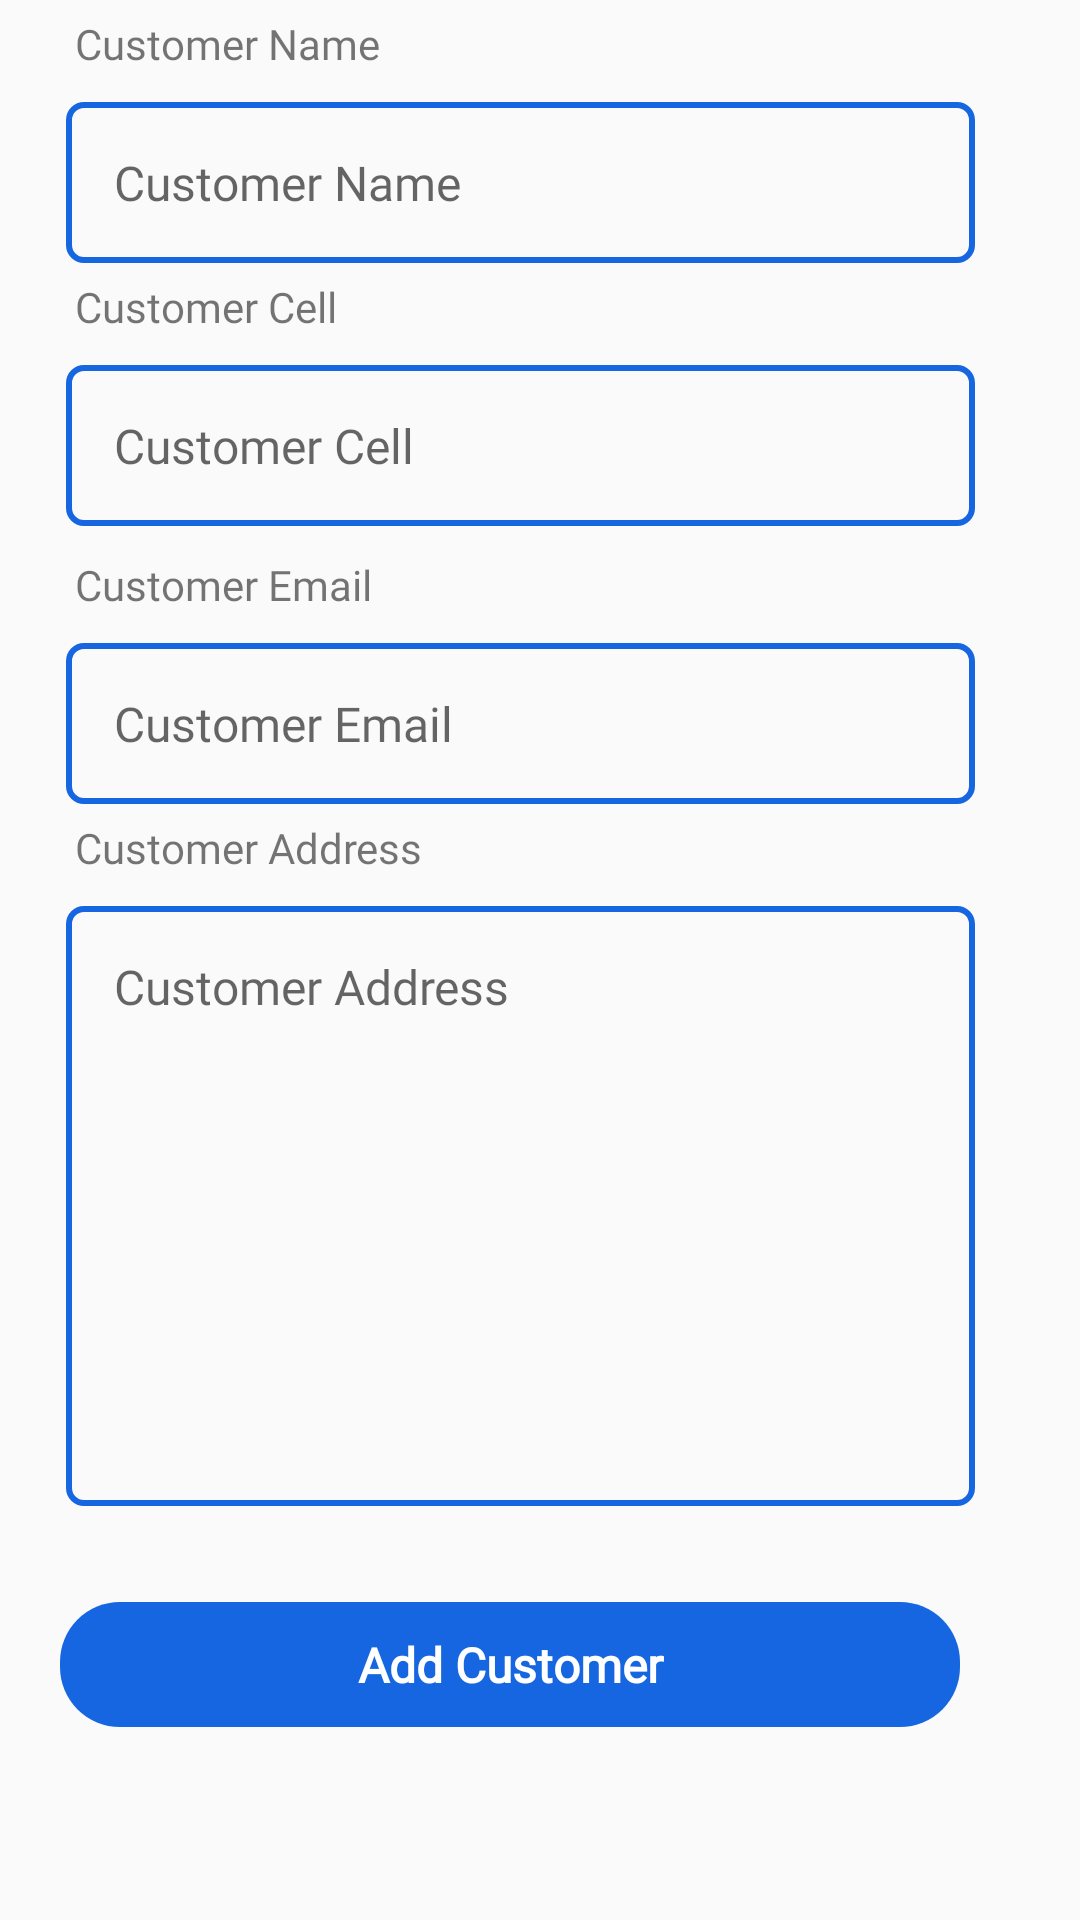

The Android layout XML behind this screen, and the referenced resources:
<!-- AndroidManifest.xml: application theme AppTheme -->
<!-- res/layout/activity_add_customers.xml -->
<?xml version="1.0" encoding="utf-8"?>

<LinearLayout xmlns:android="http://schemas.android.com/apk/res/android"
    xmlns:app="http://schemas.android.com/apk/res-auto"
    xmlns:tools="http://schemas.android.com/tools"
    android:layout_width="match_parent"
    android:layout_height="match_parent"
    android:orientation="vertical">

    <ScrollView
        android:layout_width="match_parent"
        android:layout_height="match_parent">

        <LinearLayout
            android:layout_width="match_parent"
            android:layout_height="wrap_content"
            android:orientation="vertical" >

            <TextView
                android:layout_width="match_parent"
                android:layout_height="wrap_content"
                android:layout_marginLeft="20dp"
                android:fontFamily="@font/sailec_regular"
                android:padding="5dp"
                android:text="@string/customer_name" />

            <EditText
                android:id="@+id/etxt_customer_name"
                android:layout_width="match_parent"
                android:layout_height="wrap_content"
                android:layout_marginLeft="22dp"
                android:layout_marginTop="5dp"
                android:layout_marginRight="35dp"
                android:background="@drawable/round_border"
                android:fontFamily="@font/sailec_regular"
                android:hint="@string/customer_name"
                android:inputType="text"
                android:padding="16dp"
                android:textColor="@color/colorPrimary"
                android:textSize="16dp" />

            <TextView
                android:layout_width="match_parent"
                android:layout_height="wrap_content"
                android:layout_marginStart="20dp"
                android:fontFamily="@font/sailec_regular"
                android:padding="5dp"
                android:text="@string/customer_cell" />

            <EditText
                android:id="@+id/etxt_customer_cell"
                android:layout_width="match_parent"
                android:layout_height="wrap_content"
                android:layout_marginStart="22dp"
                android:layout_marginTop="5dp"
                android:layout_marginEnd="35dp"
                android:layout_marginBottom="5dp"
                android:background="@drawable/round_border"
                android:fontFamily="@font/sailec_regular"
                android:hint="@string/customer_cell"
                android:inputType="phone"
                android:padding="16dp"
                android:textColor="@color/colorPrimary"
                android:textSize="16dp" />

            <TextView
                android:layout_width="match_parent"
                android:layout_height="wrap_content"
                android:layout_marginLeft="20dp"
                android:fontFamily="@font/sailec_regular"
                android:padding="5dp"
                android:text="@string/customer_email" />

            <EditText
                android:id="@+id/etxt_email"
                android:layout_width="match_parent"
                android:layout_height="wrap_content"
                android:layout_marginLeft="22dp"
                android:layout_marginTop="5dp"
                android:layout_marginRight="35dp"
                android:background="@drawable/round_border"
                android:fontFamily="@font/sailec_regular"
                android:hint="@string/customer_email"
                android:inputType="text"
                android:padding="16dp"
                android:textColor="@color/colorPrimary"
                android:textSize="16dp" />

            <TextView
                android:layout_width="match_parent"
                android:layout_height="wrap_content"
                android:layout_marginStart="20dp"
                android:fontFamily="@font/sailec_regular"
                android:padding="5dp"
                android:text="@string/customer_address" />

            <EditText
                android:id="@+id/etxt_address"
                android:layout_width="match_parent"
                android:layout_height="200dp"
                android:layout_marginLeft="22dp"
                android:layout_marginTop="5dp"
                android:layout_marginRight="35dp"
                android:background="@drawable/round_border"
                android:fontFamily="@font/sailec_regular"
                android:gravity="start"
                android:hint="@string/customer_address"
                android:inputType="textMultiLine"
                android:padding="16dp"
                android:textColor="@color/colorPrimary"
                android:textSize="16dp" />

            <TextView
                android:id="@+id/txt_add_customer"
                android:layout_width="match_parent"
                android:layout_height="wrap_content"
                android:layout_alignParentBottom="true"
                android:layout_marginLeft="20dp"

                android:layout_marginTop="32dp"
                android:layout_marginRight="40dp"
                android:layout_marginBottom="18dp"
                android:background="@drawable/rounded_button"
                android:fontFamily="@font/sailec_regular"
                android:gravity="center"
                android:padding="10dp"
                android:text="@string/add_customer"
                android:textColor="#ffffff"
                android:textSize="16dp"
                android:textStyle="bold" />
        </LinearLayout>
    </ScrollView>

</LinearLayout>
<!-- resources referenced by this layout -->
<resources>
  <color name="colorPrimary">#1566e0</color>
  <!-- drawable round_border (drawable) -->
  <?xml version="1.0" encoding="utf-8"?>
  
  <shape xmlns:android="http://schemas.android.com/apk/res/android"
      android:shape="rectangle">
  
      <stroke android:width="2dp"
          android:color="@color/colorPrimary"
          />
      <corners android:radius="5dp" />
  
  
  
  </shape>
  <!-- drawable rounded_button (drawable) -->
  <?xml version="1.0" encoding="utf-8"?>
  
  <shape xmlns:android="http://schemas.android.com/apk/res/android">
  
      <corners android:radius="20dp" />
  <solid android:color="@color/colorPrimary"/>
  
  </shape>
  <string name="add_customer">Add Customer</string>
  <string name="customer_address">Customer Address</string>
  <string name="customer_cell">Customer Cell</string>
  <string name="customer_email">Customer Email</string>
  <string name="customer_name">Customer Name</string>
  <style name="AppTheme" parent="Theme.AppCompat.Light.DarkActionBar">
          
          <item name="colorPrimary">@color/colorPrimary</item>
          <item name="colorPrimaryDark">@color/colorPrimaryDark</item>
          <item name="colorAccent">@color/colorAccent</item>
          <item name="android:windowContentOverlay">@null</item>
      </style>
  <color name="colorPrimaryDark">#1566e0</color>
  <color name="colorAccent">#1566e0</color>
</resources>
